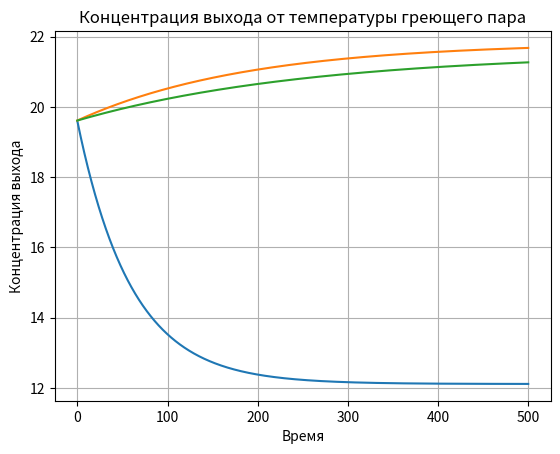

Reproduce this figure in Python.
import matplotlib.pyplot as plt
import numpy as np
import math

# Вариант 18 (Возмущения на входе, таблица 1.2)
deltaC_Input = -6  # Изменения концентрации, %
deltaM_Input = -1.4  # Изменения массы, кг/с
deltaT_Heat = 15  # Изменения температуры, *С

# Константы для расчетов
deltaTau = 0.1  # Изменение времени(шаг интегрирования), с
TauMin = 0  # Начальное время(начало интегрирования), с
TauMax = 500  # Максимальное время(конец интегрирования), с

deltaTauPlot = (TauMax-TauMin)/deltaTau
tau_Array = np.linspace(TauMin, TauMax, int(deltaTauPlot))

# Коэффициент пропускной способности выходного вентиля, (кг^(1/2)*м)/с
Sigma = 0.12
S = 0.75  # Площадь основания аппарата, м^2
P0 = 7900  # Давление в аппарате, кг/м^2
P1 = 7600  # Давление после выходного вентиля, кг/м^2

# Константы для расчетов из ЛР1
Tp = 90  # Температура кипения раствора, *C
R = 2.26 * 10**6  # Теплота парообразования вторичного пара, Дж/кг
Kt = 5000  # коэффициент теплопередачи, Вт/(м^2*град)
F = 10  # Площадь теплообмена, м^2
Ct = 4187  # Теплоемкость раствора, Дж/(кг*град)

# Для расчетов из ЛР1 Вариант 18
C0 = 14  # Начальная концентрация входа (динамическая), %
C1 = 20  # Конечная концентрация входа (динамическая), %
C_Input = 15  # Концентрация входа (статическая), %

M0 = 7  # Начальная масса входа (динамическая), кг
M1 = 8.5  # Конечная масса входа (динамическая), кг
M_Input = 7  # Масса входа (статическая), кг

T0 = 142  # Начальная температура греющего пара (динамическая), *C
T1 = 158  # Конечная температура греющего пара (динамическая), *C
T_Heat = 152  # Температура греющего пара (статическая), *C


def function_F(m_input, c_input, t_heat):
    return (m_input * c_input * (Ct * Tp - R)) / (Kt * F * (t_heat - Tp) + m_input * (Ct * Tp - R))


def function_M(m_input, m_vt):
    return S * ((((m_input - m_vt) / Sigma) ** 2) + P1 - P0)


def function_C(m_input, c_input, c_output, t_input, m_vt):
    return (m_input * c_input - c_output * Sigma * math.sqrt(
        P0 + function_M(m_input, m_vt) / S - P1) - c_output * function_dM(m_input, m_vt, t_input)) / function_M(m_input, m_vt)


def function_dM(m_input, m_vt, t_input):
    return ((R * m_input - R * Sigma * math.sqrt(P0 + function_M(m_input, m_vt) / S - P1) - Kt * F * (
            t_input - Tp) - ((m_input - Sigma * math.sqrt(P0 + function_M(m_input, m_vt) / S - P0)) * Ct * Tp)) / (
        R - Ct * Tp))


def plotCreator_C_Input():
    c_output_Array = []
    deflection_cOutput = function_F(M_Input, C_Input, T_Heat)
    c = C_Input + deltaC_Input
    m_vt = M_Input - ((M_Input * c) / deflection_cOutput)
    for i in tau_Array:
        deflection_cOutput += function_C(M_Input, c,
                                         deflection_cOutput, T_Heat, m_vt) * deltaTau
        c_output_Array.append(deflection_cOutput)

    plt.plot(tau_Array, c_output_Array)
    plt.grid()
    plt.title("Концентрация выхода от концентрации входа")
    plt.xlabel('Время')
    plt.ylabel('Концентрация выхода')
    plt.show()


def plotCreator_M_Input():
    c_output_Array = []
    deflection_cOutput = function_F(M_Input, C_Input, T_Heat)
    m = M_Input + deltaM_Input
    m_vt = m - ((m * C_Input) / deflection_cOutput)

    for i in tau_Array:
        deflection_cOutput += function_C(m, C_Input,
                                         deflection_cOutput, T_Heat, m_vt) * deltaTau
        c_output_Array.append(deflection_cOutput)

    plt.plot(tau_Array, c_output_Array)
    plt.title("Концентрация выхода от массы входа")
    plt.grid()
    plt.xlabel('Время')
    plt.ylabel('Концентрация выхода')
    plt.show()


def plotCreator_T_Heat():
    c_output_Array = []
    deflection_cOutput = function_F(M_Input, C_Input, T_Heat)
    t = T_Heat+deltaT_Heat
    m_vt = M_Input - ((M_Input * C_Input) / deflection_cOutput)

    for i in tau_Array:
        deflection_cOutput += function_C(M_Input, C_Input,
                                         deflection_cOutput, t, m_vt) * deltaTau
        c_output_Array.append(deflection_cOutput)

    plt.plot(tau_Array, c_output_Array)
    plt.grid()
    plt.title("Концентрация выхода от температуры греющего пара")
    plt.xlabel('Время')
    plt.ylabel('Концентрация выхода')
    plt.show()


if __name__ == '__main__':
    plotCreator_C_Input()
    plotCreator_M_Input()
    plotCreator_T_Heat()
